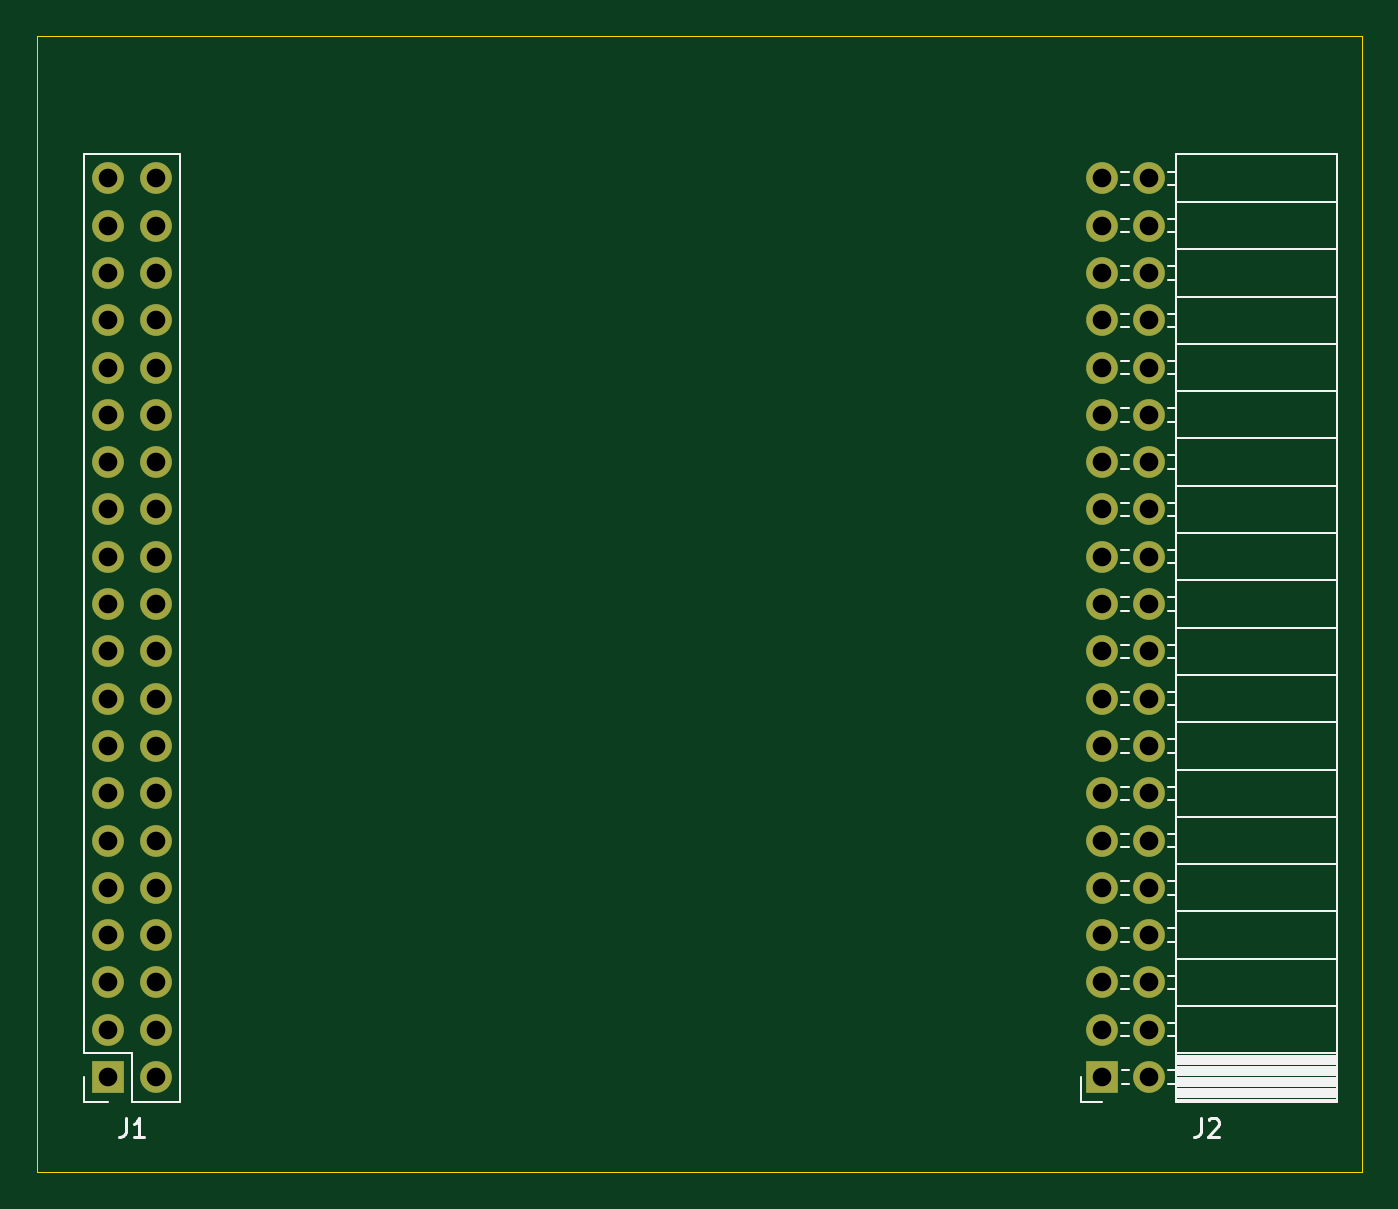
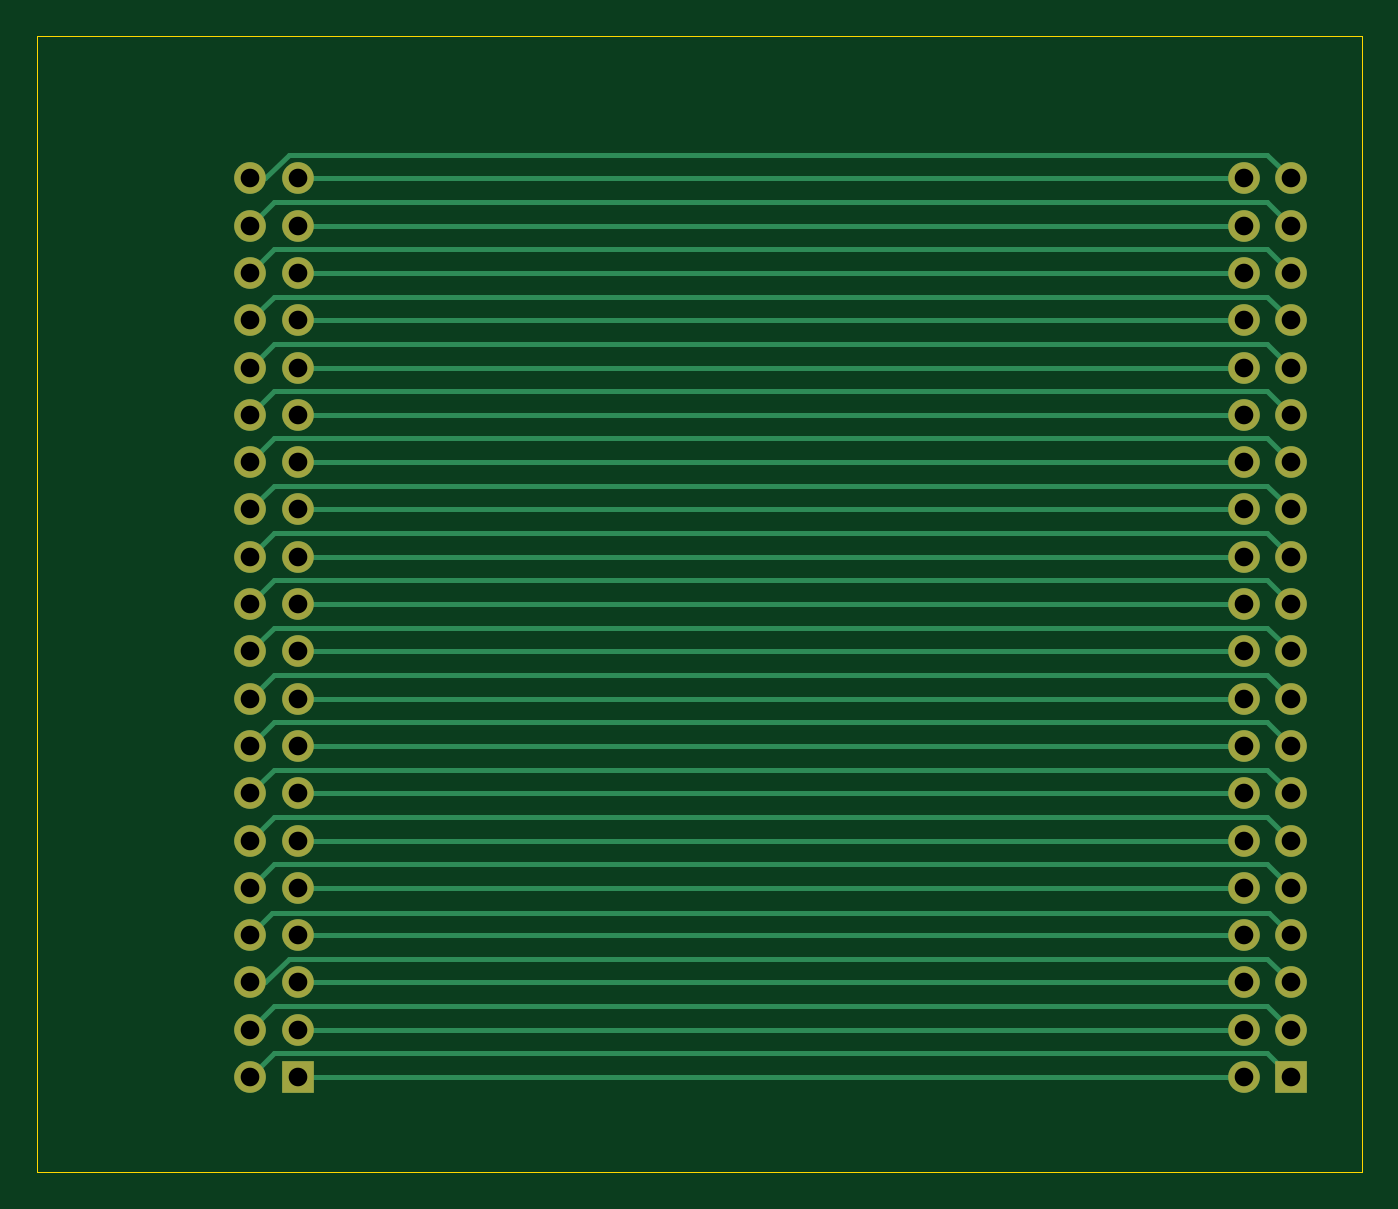
Circuit board: 11 layer files. Board 71.1 x 61.0 mm.
- bottom_copper: IDE-Adapter-B_Cu.gbr (11098 bytes)
- bottom_mask: IDE-Adapter-B_Mask.gbr (2680 bytes)
- paste: IDE-Adapter-B_Paste.gbr (479 bytes)
- bottom_silk: IDE-Adapter-B_SilkS.gbr (480 bytes)
- outline: IDE-Adapter-Edge_Cuts.gbr (774 bytes)
- top_copper: IDE-Adapter-F_Cu.gbr (5819 bytes)
- top_mask: IDE-Adapter-F_Mask.gbr (2680 bytes)
- paste: IDE-Adapter-F_Paste.gbr (479 bytes)
- top_silk: IDE-Adapter-F_SilkS.gbr (8488 bytes)
- drill: IDE-Adapter-NPTH.drl (284 bytes)
- drill: IDE-Adapter-PTH.drl (1255 bytes)

=== bottom_copper: IDE-Adapter-B_Cu.gbr (11098 bytes, source omitted) ===
=== bottom_mask: IDE-Adapter-B_Mask.gbr ===
%TF.GenerationSoftware,KiCad,Pcbnew,(5.1.10)-1*%
%TF.CreationDate,2022-02-03T10:32:43+01:00*%
%TF.ProjectId,IDE-Adapter,4944452d-4164-4617-9074-65722e6b6963,rev?*%
%TF.SameCoordinates,Original*%
%TF.FileFunction,Soldermask,Bot*%
%TF.FilePolarity,Negative*%
%FSLAX46Y46*%
G04 Gerber Fmt 4.6, Leading zero omitted, Abs format (unit mm)*
G04 Created by KiCad (PCBNEW (5.1.10)-1) date 2022-02-03 10:32:43*
%MOMM*%
%LPD*%
G01*
G04 APERTURE LIST*
%ADD10R,1.700000X1.700000*%
%ADD11O,1.700000X1.700000*%
G04 APERTURE END LIST*
D10*
%TO.C,J1*%
X92710000Y-121920000D03*
D11*
X95250000Y-121920000D03*
X92710000Y-119380000D03*
X95250000Y-119380000D03*
X92710000Y-116840000D03*
X95250000Y-116840000D03*
X92710000Y-114300000D03*
X95250000Y-114300000D03*
X92710000Y-111760000D03*
X95250000Y-111760000D03*
X92710000Y-109220000D03*
X95250000Y-109220000D03*
X92710000Y-106680000D03*
X95250000Y-106680000D03*
X92710000Y-104140000D03*
X95250000Y-104140000D03*
X92710000Y-101600000D03*
X95250000Y-101600000D03*
X92710000Y-99060000D03*
X95250000Y-99060000D03*
X92710000Y-96520000D03*
X95250000Y-96520000D03*
X92710000Y-93980000D03*
X95250000Y-93980000D03*
X92710000Y-91440000D03*
X95250000Y-91440000D03*
X92710000Y-88900000D03*
X95250000Y-88900000D03*
X92710000Y-86360000D03*
X95250000Y-86360000D03*
X92710000Y-83820000D03*
X95250000Y-83820000D03*
X92710000Y-81280000D03*
X95250000Y-81280000D03*
X92710000Y-78740000D03*
X95250000Y-78740000D03*
X92710000Y-76200000D03*
X95250000Y-76200000D03*
X92710000Y-73660000D03*
X95250000Y-73660000D03*
%TD*%
D10*
%TO.C,J2*%
X146050000Y-121920000D03*
D11*
X148590000Y-121920000D03*
X146050000Y-119380000D03*
X148590000Y-119380000D03*
X146050000Y-116840000D03*
X148590000Y-116840000D03*
X146050000Y-114300000D03*
X148590000Y-114300000D03*
X146050000Y-111760000D03*
X148590000Y-111760000D03*
X146050000Y-109220000D03*
X148590000Y-109220000D03*
X146050000Y-106680000D03*
X148590000Y-106680000D03*
X146050000Y-104140000D03*
X148590000Y-104140000D03*
X146050000Y-101600000D03*
X148590000Y-101600000D03*
X146050000Y-99060000D03*
X148590000Y-99060000D03*
X146050000Y-96520000D03*
X148590000Y-96520000D03*
X146050000Y-93980000D03*
X148590000Y-93980000D03*
X146050000Y-91440000D03*
X148590000Y-91440000D03*
X146050000Y-88900000D03*
X148590000Y-88900000D03*
X146050000Y-86360000D03*
X148590000Y-86360000D03*
X146050000Y-83820000D03*
X148590000Y-83820000D03*
X146050000Y-81280000D03*
X148590000Y-81280000D03*
X146050000Y-78740000D03*
X148590000Y-78740000D03*
X146050000Y-76200000D03*
X148590000Y-76200000D03*
X146050000Y-73660000D03*
X148590000Y-73660000D03*
%TD*%
M02*

=== paste: IDE-Adapter-B_Paste.gbr ===
%TF.GenerationSoftware,KiCad,Pcbnew,(5.1.10)-1*%
%TF.CreationDate,2022-02-03T10:32:43+01:00*%
%TF.ProjectId,IDE-Adapter,4944452d-4164-4617-9074-65722e6b6963,rev?*%
%TF.SameCoordinates,Original*%
%TF.FileFunction,Paste,Bot*%
%TF.FilePolarity,Positive*%
%FSLAX46Y46*%
G04 Gerber Fmt 4.6, Leading zero omitted, Abs format (unit mm)*
G04 Created by KiCad (PCBNEW (5.1.10)-1) date 2022-02-03 10:32:43*
%MOMM*%
%LPD*%
G01*
G04 APERTURE LIST*
G04 APERTURE END LIST*
M02*

=== bottom_silk: IDE-Adapter-B_SilkS.gbr ===
%TF.GenerationSoftware,KiCad,Pcbnew,(5.1.10)-1*%
%TF.CreationDate,2022-02-03T10:32:43+01:00*%
%TF.ProjectId,IDE-Adapter,4944452d-4164-4617-9074-65722e6b6963,rev?*%
%TF.SameCoordinates,Original*%
%TF.FileFunction,Legend,Bot*%
%TF.FilePolarity,Positive*%
%FSLAX46Y46*%
G04 Gerber Fmt 4.6, Leading zero omitted, Abs format (unit mm)*
G04 Created by KiCad (PCBNEW (5.1.10)-1) date 2022-02-03 10:32:43*
%MOMM*%
%LPD*%
G01*
G04 APERTURE LIST*
G04 APERTURE END LIST*
M02*

=== outline: IDE-Adapter-Edge_Cuts.gbr ===
%TF.GenerationSoftware,KiCad,Pcbnew,(5.1.10)-1*%
%TF.CreationDate,2022-02-03T10:32:43+01:00*%
%TF.ProjectId,IDE-Adapter,4944452d-4164-4617-9074-65722e6b6963,rev?*%
%TF.SameCoordinates,Original*%
%TF.FileFunction,Profile,NP*%
%FSLAX46Y46*%
G04 Gerber Fmt 4.6, Leading zero omitted, Abs format (unit mm)*
G04 Created by KiCad (PCBNEW (5.1.10)-1) date 2022-02-03 10:32:43*
%MOMM*%
%LPD*%
G01*
G04 APERTURE LIST*
%TA.AperFunction,Profile*%
%ADD10C,0.050000*%
%TD*%
G04 APERTURE END LIST*
D10*
X160020000Y-66040000D02*
X88900000Y-66040000D01*
X160020000Y-127000000D02*
X160020000Y-66040000D01*
X149860000Y-127000000D02*
X160020000Y-127000000D01*
X88900000Y-66040000D02*
X88900000Y-127000000D01*
X88900000Y-127000000D02*
X149860000Y-127000000D01*
M02*

=== top_copper: IDE-Adapter-F_Cu.gbr (5819 bytes, source omitted) ===
=== top_mask: IDE-Adapter-F_Mask.gbr ===
%TF.GenerationSoftware,KiCad,Pcbnew,(5.1.10)-1*%
%TF.CreationDate,2022-02-03T10:32:43+01:00*%
%TF.ProjectId,IDE-Adapter,4944452d-4164-4617-9074-65722e6b6963,rev?*%
%TF.SameCoordinates,Original*%
%TF.FileFunction,Soldermask,Top*%
%TF.FilePolarity,Negative*%
%FSLAX46Y46*%
G04 Gerber Fmt 4.6, Leading zero omitted, Abs format (unit mm)*
G04 Created by KiCad (PCBNEW (5.1.10)-1) date 2022-02-03 10:32:43*
%MOMM*%
%LPD*%
G01*
G04 APERTURE LIST*
%ADD10R,1.700000X1.700000*%
%ADD11O,1.700000X1.700000*%
G04 APERTURE END LIST*
D10*
%TO.C,J1*%
X92710000Y-121920000D03*
D11*
X95250000Y-121920000D03*
X92710000Y-119380000D03*
X95250000Y-119380000D03*
X92710000Y-116840000D03*
X95250000Y-116840000D03*
X92710000Y-114300000D03*
X95250000Y-114300000D03*
X92710000Y-111760000D03*
X95250000Y-111760000D03*
X92710000Y-109220000D03*
X95250000Y-109220000D03*
X92710000Y-106680000D03*
X95250000Y-106680000D03*
X92710000Y-104140000D03*
X95250000Y-104140000D03*
X92710000Y-101600000D03*
X95250000Y-101600000D03*
X92710000Y-99060000D03*
X95250000Y-99060000D03*
X92710000Y-96520000D03*
X95250000Y-96520000D03*
X92710000Y-93980000D03*
X95250000Y-93980000D03*
X92710000Y-91440000D03*
X95250000Y-91440000D03*
X92710000Y-88900000D03*
X95250000Y-88900000D03*
X92710000Y-86360000D03*
X95250000Y-86360000D03*
X92710000Y-83820000D03*
X95250000Y-83820000D03*
X92710000Y-81280000D03*
X95250000Y-81280000D03*
X92710000Y-78740000D03*
X95250000Y-78740000D03*
X92710000Y-76200000D03*
X95250000Y-76200000D03*
X92710000Y-73660000D03*
X95250000Y-73660000D03*
%TD*%
D10*
%TO.C,J2*%
X146050000Y-121920000D03*
D11*
X148590000Y-121920000D03*
X146050000Y-119380000D03*
X148590000Y-119380000D03*
X146050000Y-116840000D03*
X148590000Y-116840000D03*
X146050000Y-114300000D03*
X148590000Y-114300000D03*
X146050000Y-111760000D03*
X148590000Y-111760000D03*
X146050000Y-109220000D03*
X148590000Y-109220000D03*
X146050000Y-106680000D03*
X148590000Y-106680000D03*
X146050000Y-104140000D03*
X148590000Y-104140000D03*
X146050000Y-101600000D03*
X148590000Y-101600000D03*
X146050000Y-99060000D03*
X148590000Y-99060000D03*
X146050000Y-96520000D03*
X148590000Y-96520000D03*
X146050000Y-93980000D03*
X148590000Y-93980000D03*
X146050000Y-91440000D03*
X148590000Y-91440000D03*
X146050000Y-88900000D03*
X148590000Y-88900000D03*
X146050000Y-86360000D03*
X148590000Y-86360000D03*
X146050000Y-83820000D03*
X148590000Y-83820000D03*
X146050000Y-81280000D03*
X148590000Y-81280000D03*
X146050000Y-78740000D03*
X148590000Y-78740000D03*
X146050000Y-76200000D03*
X148590000Y-76200000D03*
X146050000Y-73660000D03*
X148590000Y-73660000D03*
%TD*%
M02*

=== paste: IDE-Adapter-F_Paste.gbr ===
%TF.GenerationSoftware,KiCad,Pcbnew,(5.1.10)-1*%
%TF.CreationDate,2022-02-03T10:32:43+01:00*%
%TF.ProjectId,IDE-Adapter,4944452d-4164-4617-9074-65722e6b6963,rev?*%
%TF.SameCoordinates,Original*%
%TF.FileFunction,Paste,Top*%
%TF.FilePolarity,Positive*%
%FSLAX46Y46*%
G04 Gerber Fmt 4.6, Leading zero omitted, Abs format (unit mm)*
G04 Created by KiCad (PCBNEW (5.1.10)-1) date 2022-02-03 10:32:43*
%MOMM*%
%LPD*%
G01*
G04 APERTURE LIST*
G04 APERTURE END LIST*
M02*

=== top_silk: IDE-Adapter-F_SilkS.gbr (8488 bytes, source omitted) ===
=== drill: IDE-Adapter-NPTH.drl ===
M48
; DRILL file {KiCad (5.1.10)-1} date 02/03/22 10:32:40
; FORMAT={-:-/ absolute / inch / decimal}
; #@! TF.CreationDate,2022-02-03T10:32:40+01:00
; #@! TF.GenerationSoftware,Kicad,Pcbnew,(5.1.10)-1
; #@! TF.FileFunction,NonPlated,1,2,NPTH
FMAT,2
INCH
%
G90
G05
T0
M30

=== drill: IDE-Adapter-PTH.drl ===
M48
; DRILL file {KiCad (5.1.10)-1} date 02/03/22 10:32:40
; FORMAT={-:-/ absolute / inch / decimal}
; #@! TF.CreationDate,2022-02-03T10:32:40+01:00
; #@! TF.GenerationSoftware,Kicad,Pcbnew,(5.1.10)-1
; #@! TF.FileFunction,Plated,1,2,PTH
FMAT,2
INCH
T1C0.0394
%
G90
G05
T1
X3.65Y-2.9
X3.65Y-3.0
X3.65Y-3.1
X3.65Y-3.2
X3.65Y-3.3
X3.65Y-3.4
X3.65Y-3.5
X3.65Y-3.6
X3.65Y-3.7
X3.65Y-3.8
X3.65Y-3.9
X3.65Y-4.0
X3.65Y-4.1
X3.65Y-4.2
X3.65Y-4.3
X3.65Y-4.4
X3.65Y-4.5
X3.65Y-4.6
X3.65Y-4.7
X3.65Y-4.8
X3.75Y-2.9
X3.75Y-3.0
X3.75Y-3.1
X3.75Y-3.2
X3.75Y-3.3
X3.75Y-3.4
X3.75Y-3.5
X3.75Y-3.6
X3.75Y-3.7
X3.75Y-3.8
X3.75Y-3.9
X3.75Y-4.0
X3.75Y-4.1
X3.75Y-4.2
X3.75Y-4.3
X3.75Y-4.4
X3.75Y-4.5
X3.75Y-4.6
X3.75Y-4.7
X3.75Y-4.8
X5.75Y-2.9
X5.75Y-3.0
X5.75Y-3.1
X5.75Y-3.2
X5.75Y-3.3
X5.75Y-3.4
X5.75Y-3.5
X5.75Y-3.6
X5.75Y-3.7
X5.75Y-3.8
X5.75Y-3.9
X5.75Y-4.0
X5.75Y-4.1
X5.75Y-4.2
X5.75Y-4.3
X5.75Y-4.4
X5.75Y-4.5
X5.75Y-4.6
X5.75Y-4.7
X5.75Y-4.8
X5.85Y-2.9
X5.85Y-3.0
X5.85Y-3.1
X5.85Y-3.2
X5.85Y-3.3
X5.85Y-3.4
X5.85Y-3.5
X5.85Y-3.6
X5.85Y-3.7
X5.85Y-3.8
X5.85Y-3.9
X5.85Y-4.0
X5.85Y-4.1
X5.85Y-4.2
X5.85Y-4.3
X5.85Y-4.4
X5.85Y-4.5
X5.85Y-4.6
X5.85Y-4.7
X5.85Y-4.8
T0
M30

